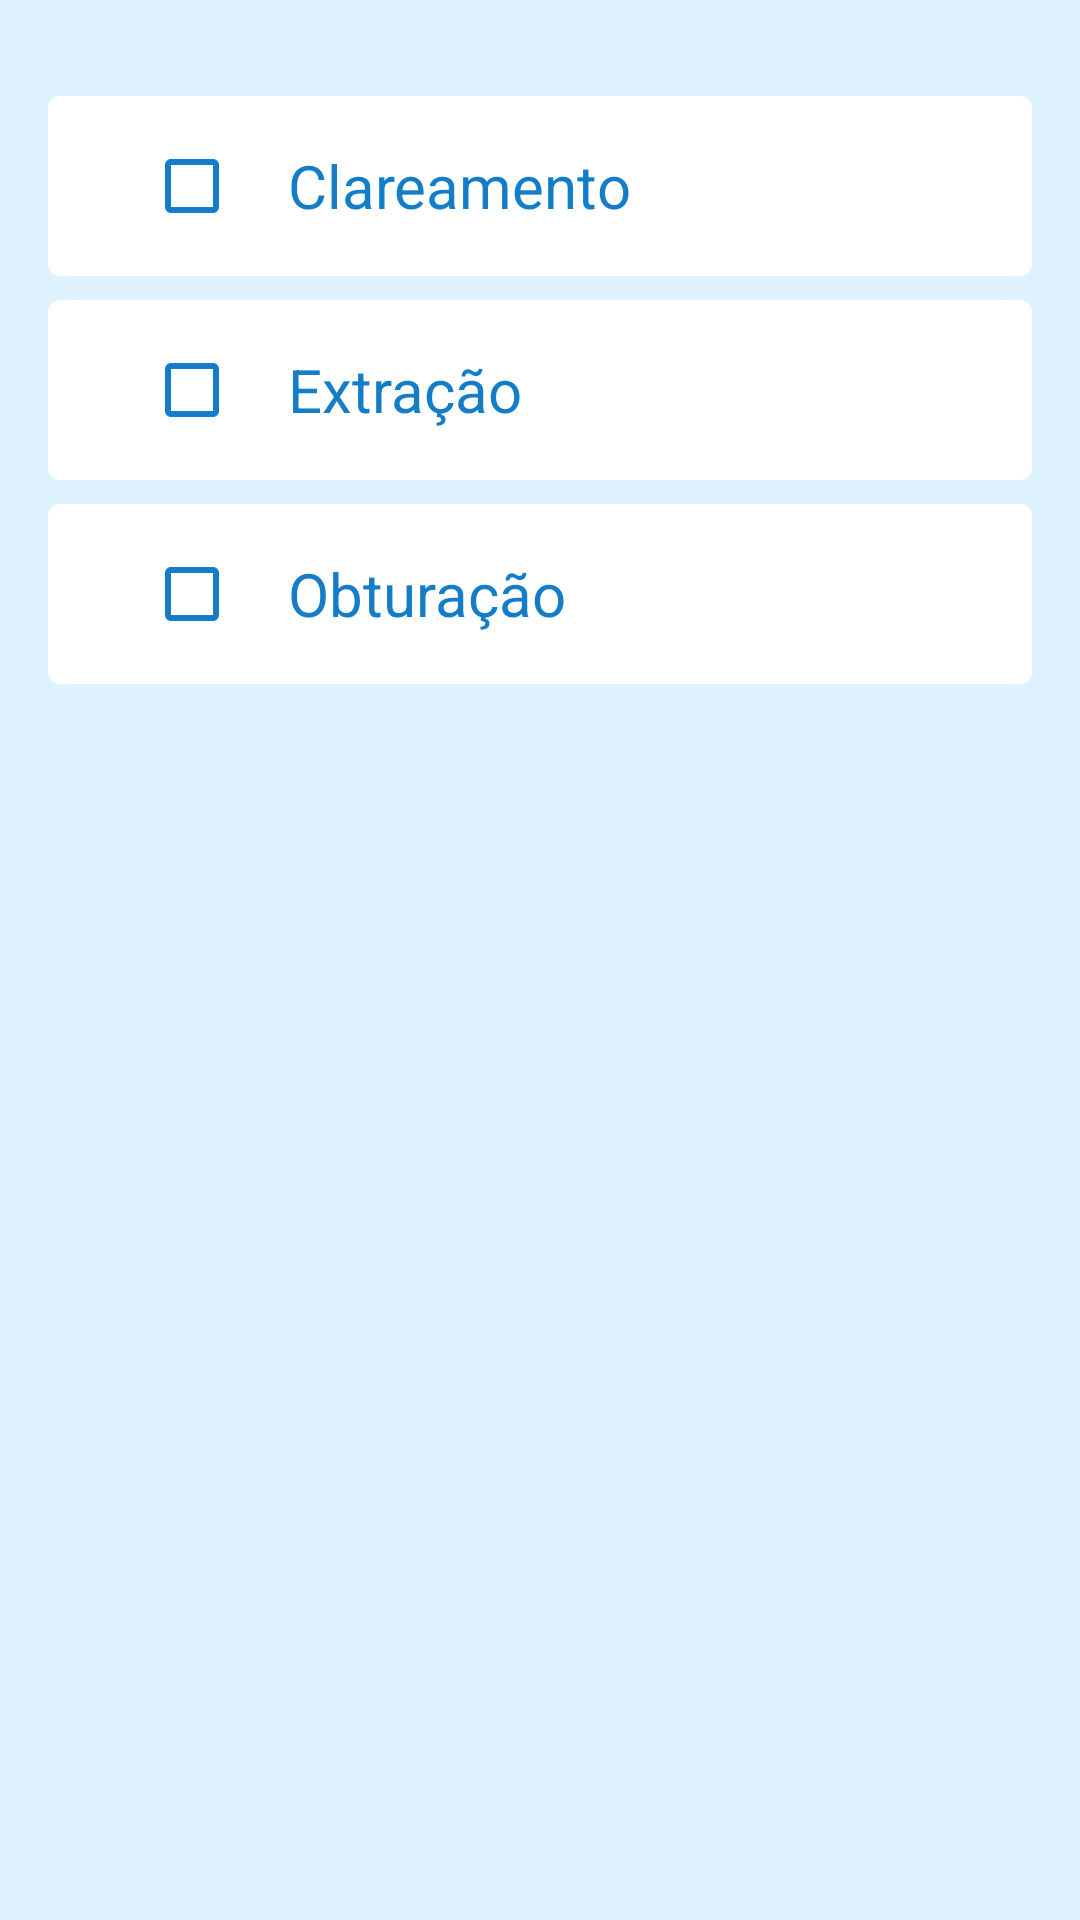

This screen was rendered from an Android layout file. Write that file and the resources it references.
<!-- AndroidManifest.xml: application theme AppTheme -->
<!-- res/layout/fragment_paciente_tratamento.xml -->
<?xml version="1.0" encoding="utf-8"?>
<android.support.constraint.ConstraintLayout
    xmlns:android="http://schemas.android.com/apk/res/android"
    xmlns:app="http://schemas.android.com/apk/res-auto"
    xmlns:tools="http://schemas.android.com/tools"
    android:layout_width="match_parent"
    android:layout_gravity="center"
    android:layout_height="match_parent">

    <ImageView
        android:id="@+id/imageView2"
        android:layout_width="0dp"
        android:layout_height="0dp"
        android:background="@color/corBackgroung"
        app:layout_constraintBottom_toBottomOf="parent"
        app:layout_constraintEnd_toEndOf="parent"
        app:layout_constraintHorizontal_bias="1.0"
        app:layout_constraintStart_toStartOf="parent"
        app:layout_constraintTop_toTopOf="parent"
        app:layout_constraintVertical_bias="1.0" />

    
    <android.support.v7.widget.CardView
        android:id="@+id/cardTratamentoClareamento"
        style="@style/Card"
        android:layout_marginTop="32dp"
        app:layout_constraintEnd_toEndOf="parent"
        app:layout_constraintStart_toStartOf="parent"
        app:layout_constraintTop_toTopOf="parent">

        <android.support.constraint.ConstraintLayout
            android:layout_width="match_parent"
            android:layout_height="match_parent">

            <CheckBox
                android:id="@+id/chkClareamento"
                style="@style/CheckBox"
                android:layout_width="0dp"
                android:layout_height="0dp"
                android:layout_marginStart="32dp"
                android:buttonTint="@color/corPrincipal"
                android:text="Clareamento"
                app:layout_constraintBottom_toBottomOf="parent"
                app:layout_constraintEnd_toEndOf="parent"
                app:layout_constraintStart_toStartOf="parent"
                app:layout_constraintTop_toTopOf="parent" />

        </android.support.constraint.ConstraintLayout>
    </android.support.v7.widget.CardView>

    
    <android.support.v7.widget.CardView
        android:id="@+id/cardTratamentoExtracao"
        style="@style/Card"
        app:layout_constraintEnd_toEndOf="parent"
        app:layout_constraintStart_toStartOf="parent"
        app:layout_constraintTop_toBottomOf="@+id/cardTratamentoClareamento">

        <android.support.constraint.ConstraintLayout
            android:layout_width="match_parent"
            android:layout_height="match_parent">

            <CheckBox
                android:id="@+id/chkExtracao"
                style="@style/CheckBox"
                android:layout_width="0dp"
                android:layout_height="0dp"

                android:layout_marginStart="32dp"
                android:buttonTint="@color/corPrincipal"
                android:text="Extração"
                app:layout_constraintBottom_toBottomOf="parent"
                app:layout_constraintEnd_toEndOf="parent"
                app:layout_constraintStart_toStartOf="parent"
                app:layout_constraintTop_toTopOf="parent" />

        </android.support.constraint.ConstraintLayout>
    </android.support.v7.widget.CardView>

    
    <android.support.v7.widget.CardView
        android:id="@+id/cardTratamentoObturacao"
        style="@style/Card"
        app:layout_constraintEnd_toEndOf="parent"
        app:layout_constraintStart_toStartOf="parent"
        app:layout_constraintTop_toBottomOf="@+id/cardTratamentoExtracao">

        <android.support.constraint.ConstraintLayout
            android:layout_width="match_parent"
            android:layout_height="match_parent">

            <CheckBox
                android:id="@+id/chkObturacao"
                style="@style/CheckBox"
                android:layout_width="0dp"
                android:layout_height="0dp"

                android:layout_marginStart="32dp"
                android:buttonTint="@color/corPrincipal"
                android:text="Obturação"
                app:layout_constraintBottom_toBottomOf="parent"
                app:layout_constraintEnd_toEndOf="parent"
                app:layout_constraintStart_toStartOf="parent"
                app:layout_constraintTop_toTopOf="parent" />

        </android.support.constraint.ConstraintLayout>
    </android.support.v7.widget.CardView>

</android.support.constraint.ConstraintLayout>
<!-- resources referenced by this layout -->
<resources>
  <color name="corBackgroung">#DFF2FF</color>
  <color name="corPrincipal">#147DC7</color>
  <style name="Card">
          <item name="android:layout_width">match_parent</item>
          <item name="android:layout_height">60dp</item>
          <item name="android:layout_marginStart">16dp</item>
          <item name="android:layout_marginEnd">16dp</item>
          <item name="android:layout_marginTop">8dp</item>
          <item name="cardCornerRadius">4dp</item>
          <item name="elevation">0dp</item>
      </style>
  <style name="CheckBox" parent="SelectionControls">
          <item name="android:paddingLeft">16dp</item>
          <item name="android:textColor">@color/corPrincipal</item>
          <item name="android:textSize">20sp</item>
      </style>
  <style name="AppTheme" parent="Theme.AppCompat.Light.DarkActionBar">
          
          <item name="colorPrimary">#147DC7</item>
          <item name="colorPrimaryDark">#013255</item>
          <item name="colorAccent">#48A4E4</item>
      </style>
  <style name="SelectionControls">
          <item name="android:buttonTint">@color/corPrincipal</item>
          <item name="android:textColor">@color/corPrincipal</item>
      </style>
</resources>
